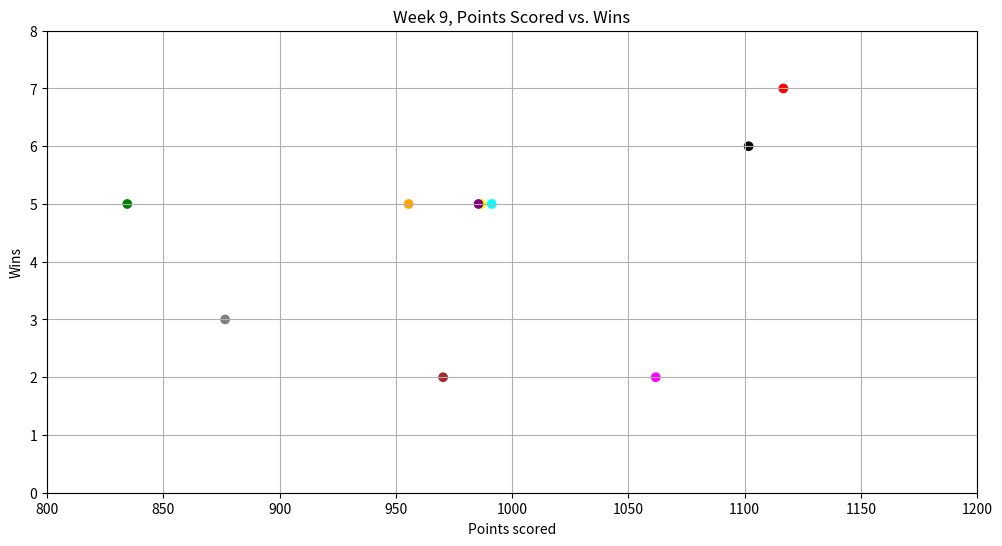

Reproduce this figure in Python.
import matplotlib.pyplot as plt
import numpy as np
from matplotlib.pyplot import figure

figure(figsize=(12, 6), dpi=80)

pointsFor = np.array([1116.68, 834.52, 986.86, 991.28, 1061.82,
                      1101.76,955.50,985.58,876.60,970.36])
wins = np.array([7,5,5,5,2,6,5,5,3,2])
colours = np.array(["red","green","yellow","cyan","magenta","black","orange",
                   "purple","grey","brown"])
teams = np.array(["YAF", "TBB", "TJ4U", "FDF", "HN-HF", "SMYT",
                  "ABS", "LKA", "CP", "GoJ"])

plt.scatter(pointsFor, wins, c=colours)
plt.axis([800,1200,0,8])
plt.title("Week 9, Points Scored vs. Wins")
plt.xlabel("Points scored")
plt.ylabel("Wins")
plt.grid()
plt.show


